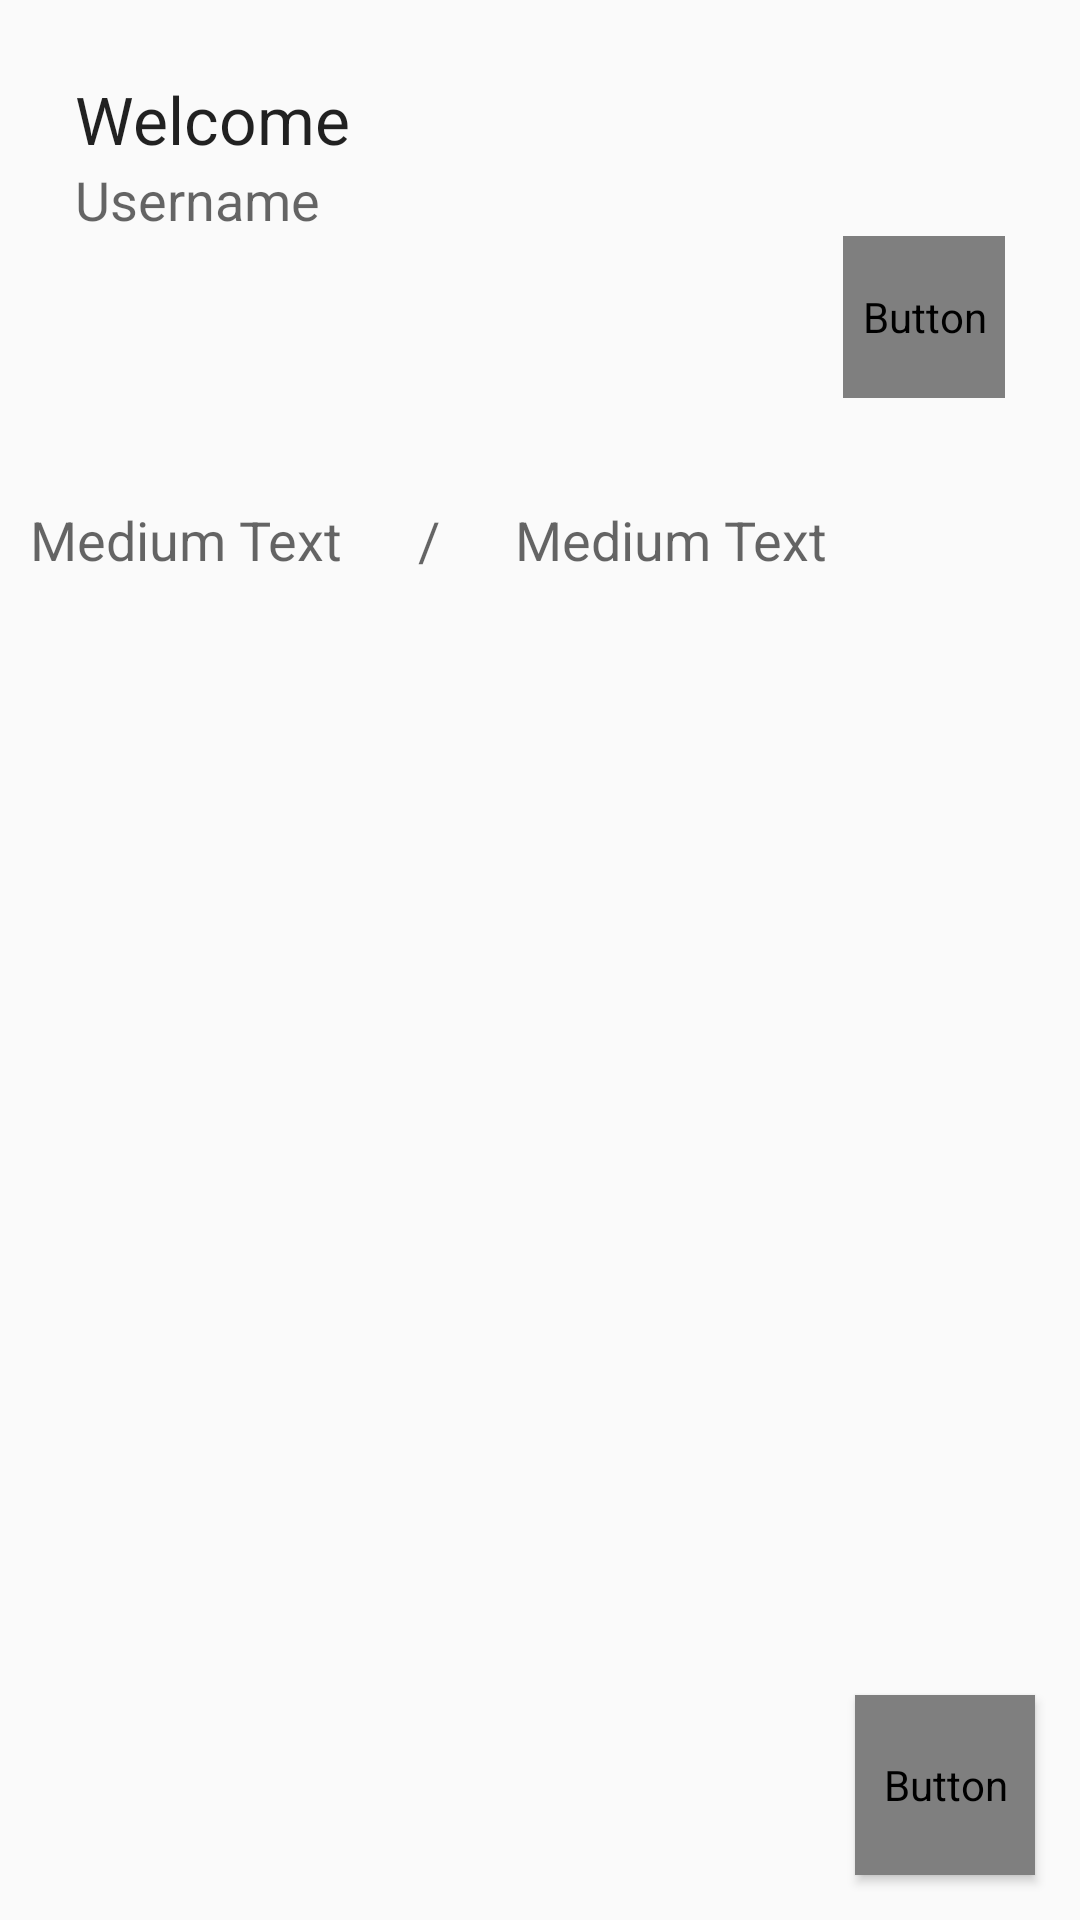

Android layout source for this screen:
<!-- AndroidManifest.xml: application theme Theme.AppCompat.NoActionBar -->
<!-- res/layout/myuser_layout.xml -->
<?xml version="1.0" encoding="utf-8"?>
<RelativeLayout xmlns:android="http://schemas.android.com/apk/res/android"
    android:layout_width="match_parent" android:layout_height="match_parent">

    '


    <LinearLayout
        android:orientation="vertical"
        android:layout_width="fill_parent"
        android:layout_height="wrap_content"
        android:id="@+id/titleHolder"
        android:padding="25dp">

        <TextView
            android:layout_width="wrap_content"
            android:layout_height="wrap_content"
            android:textAppearance="?android:attr/textAppearanceLarge"
            android:text="Welcome"
            android:id="@+id/tvWelcome" />

        <TextView
            android:layout_width="wrap_content"
            android:layout_height="wrap_content"
            android:textAppearance="?android:attr/textAppearanceMedium"
            android:text="Username"
            android:id="@+id/tvUsername" />

        <Button
            android:layout_width="54dp"
            android:layout_height="54dp"
            android:text="-"
            android:background = "@drawable/redbutton"
            android:id="@+id/btnRemoveFriend"
            android:textSize="30sp"
            android:textColor="@drawable/btntxtcolor"
            android:layout_gravity="right" />

    </LinearLayout>

    <LinearLayout
        android:orientation="horizontal"
        android:layout_width="match_parent"
        android:layout_height="wrap_content"
        android:layout_below="@+id/titleHolder"
        android:gravity="center_vertical"
        android:id="@+id/navHolder">

        <TextView
            android:layout_width="wrap_content"
            android:layout_height="wrap_content"
            android:textAppearance="?android:attr/textAppearanceMedium"
            android:text="Medium Text"
            android:id="@+id/tvVacation"
            android:padding="10dp" />

        <TextView
            android:layout_width="wrap_content"
            android:layout_height="wrap_content"
            android:textAppearance="?android:attr/textAppearanceMedium"
            android:text="/"
            android:id="@+id/tvSlash"
            android:layout_marginRight="5dp"
            android:layout_marginLeft="5dp"
            android:padding="10dp" />

        <TextView
            android:layout_width="wrap_content"
            android:layout_height="wrap_content"
            android:textAppearance="?android:attr/textAppearanceMedium"
            android:text="Medium Text"
            android:id="@+id/tvMemory"
            android:padding="10dp" />

    </LinearLayout>

    <GridView
        android:id="@+id/gvItems"
        android:layout_width="fill_parent"
        android:layout_height="fill_parent"
        android:numColumns="auto_fit"
        android:stretchMode="columnWidth"
        android:gravity="center|center_vertical|center_horizontal"
        android:layout_below="@+id/navHolder"

        android:verticalSpacing="2dp"
        android:horizontalSpacing="2dp" />
    <Button
        style="?android:attr/buttonStyleSmall"
        android:layout_width="60dp"
        android:layout_height="60dp"
        android:text="+"
        android:background = "@drawable/roundcorner"
        android:id="@+id/btnAdd"
        android:layout_alignParentBottom="true"
        android:layout_alignParentRight="true"
        android:layout_alignParentEnd="true"
        android:layout_margin="15dp"
        android:textSize="30sp"
        android:textColor="@drawable/btntxtcolor"/>

</RelativeLayout>
<!-- resources referenced by this layout -->
<resources>
  <!-- drawable redbutton (drawable) -->
  <?xml version="1.0" encoding="utf-8"?>
  <shape xmlns:android="http://schemas.android.com/apk/res/android"
      android:shape="rectangle">
      <solid android:color="#ba7070" />
      <corners android:bottomRightRadius="30dp"
          android:bottomLeftRadius="30dp"
          android:topRightRadius="30dp"
          android:topLeftRadius="30dp"/>
  </shape>
  <!-- drawable roundcorner (drawable) -->
  <?xml version="1.0" encoding="utf-8"?>
  <shape xmlns:android="http://schemas.android.com/apk/res/android"
      android:shape="rectangle">
      <solid android:color="#70ba78" />
      <corners android:bottomRightRadius="30dp"
          android:bottomLeftRadius="30dp"
          android:topRightRadius="30dp"
          android:topLeftRadius="30dp"/>
  </shape>
  <style name="Theme.AppCompat.NoActionBar" parent="Theme.AppCompat.Light.DarkActionBar">
          
          <item name="colorPrimary">@color/colorPrimary</item>
          <item name="colorPrimaryDark">@color/colorPrimaryDark</item>
          <item name="colorAccent">@color/colorAccent</item>
  
          <item name="windowNoTitle">true</item>
          <item name="windowActionBar">false</item>
  
  
      </style>
  <color name="colorPrimary">#dadada</color>
  <color name="colorPrimaryDark">#d9d9d9</color>
  <color name="colorAccent">#4261a1</color>
</resources>
